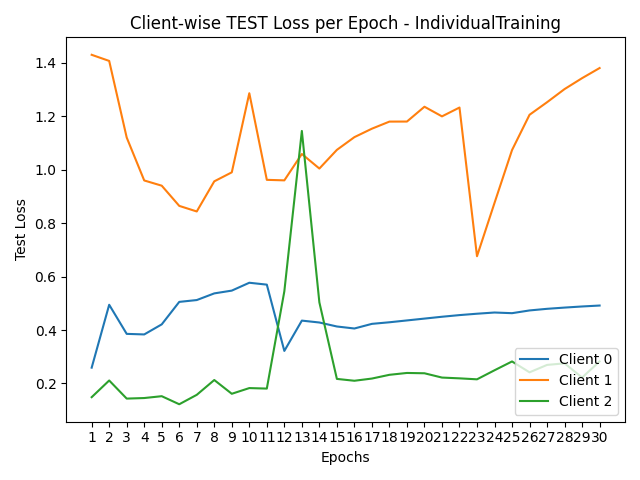

The file beside this chart, header and first rows:
round, client_0, client_1, client_2
1, 0.2591, 1.431, 0.1487
2, 0.4946, 1.408, 0.2111
3, 0.3857, 1.121, 0.1433
4, 0.3836, 0.9601, 0.1454
5, 0.4213, 0.9405, 0.1523
6, 0.5054, 0.8649, 0.1222
7, 0.5123, 0.844, 0.1574
8, 0.5372, 0.9568, 0.2129
9, 0.5476, 0.9905, 0.1614
10, 0.5771, 1.287, 0.1827
11, 0.57, 0.9624, 0.1808
12, 0.3218, 0.9604, 0.545
13, 0.4353, 1.059, 1.145
14, 0.4282, 1.005, 0.5037
15, 0.4133, 1.075, 0.2171
16, 0.4058, 1.122, 0.2101
17, 0.4231, 1.154, 0.2184
18, 0.4291, 1.18, 0.2324
19, 0.436, 1.181, 0.2393
20, 0.4429, 1.236, 0.2382
21, 0.4498, 1.2, 0.2221
22, 0.456, 1.233, 0.2191
23, 0.4611, 0.6764, 0.2155
24, 0.4656, 0.876, 0.2494
25, 0.4631, 1.074, 0.2824
26, 0.4734, 1.206, 0.2417
27, 0.4795, 1.253, 0.2695
28, 0.4841, 1.302, 0.2753
29, 0.4883, 1.343, 0.2222
30, 0.4918, 1.381, 0.2824
